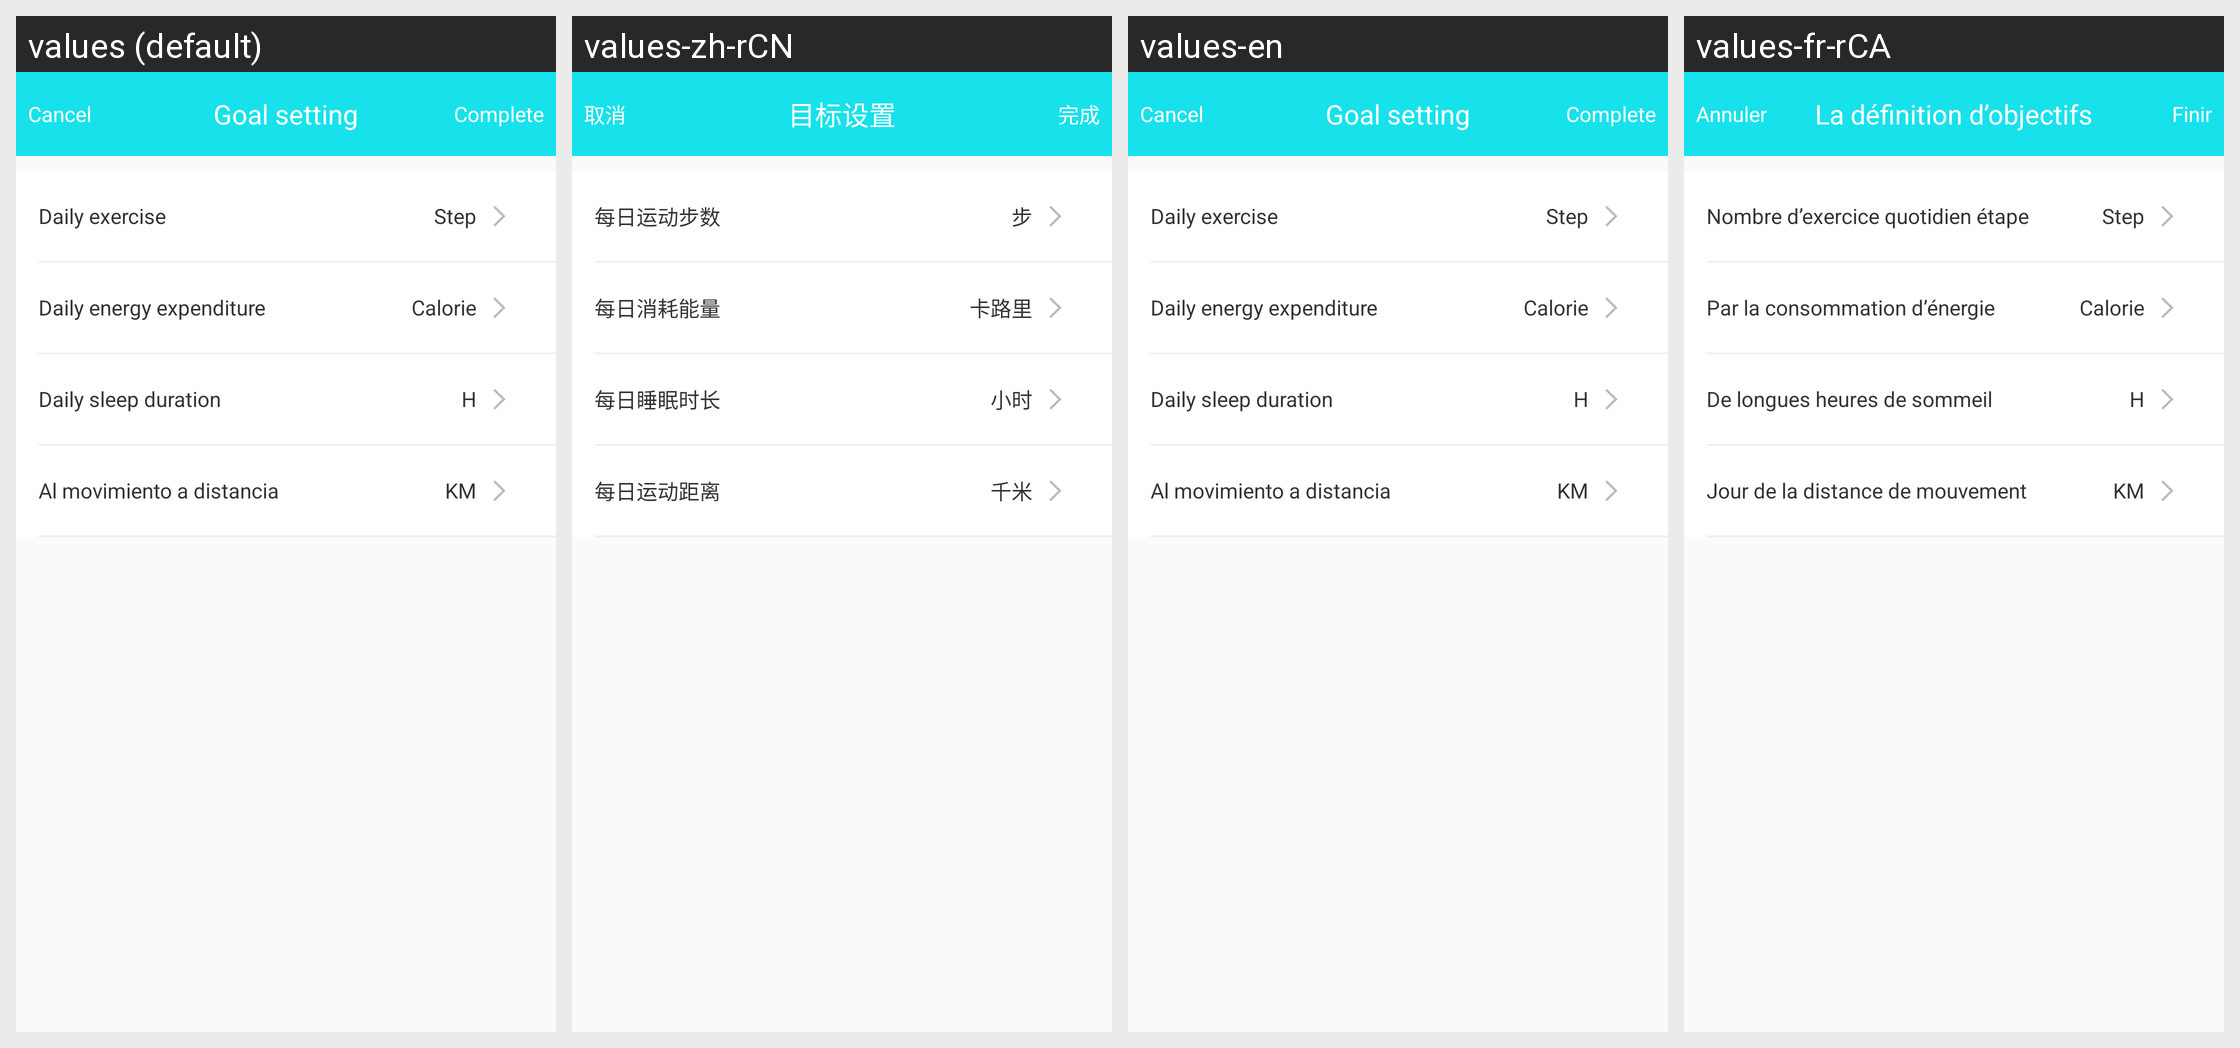

Strings drawn on this Android screen and how each of the app's shown locales translates them:
Android screen res/layout/b18i_target_setting_layout.xml rendered under 4 locales, left to right: values (default), values-zh-rCN, values-en, values-fr-rCA. Device: Nexus 5 (rendered at 1080×1920; each locale shown at half size, 540×960, under a caption strip naming it); theme BAppTheme.
Other locales in the repository, not shown: values-de-rDE, values-es-rES, values-fr-rBE, values-fr-rFR, values-it-rCH, values-it-rIT, values-ja-rJP, values-ko-rKR, values-pt-rBR, values-ru-rRU, values-vi-rVN, values-zh-rHK, values-zh-rTW.
Strings drawn on this screen, with the default value and each locale's value (text and hints the layout hard-codes, and strings that could not be matched under every locale, appear in the picture but are not listed):

cancle
  values: Cancel
  values-zh-rCN: 取消
  values-en: Cancel
  values-fr-rCA: Annuler

Targetsetting
  values: Goal setting
  values-zh-rCN: 目标设置
  values-en: Goal setting
  values-fr-rCA: La définition d’objectifs

complete
  values: Complete
  values-zh-rCN: 完成
  values-en: Complete
  values-fr-rCA: Finir

daily_numberofsteps
  values: Daily exercise
  values-zh-rCN: 每日运动步数
  values-en: Daily exercise
  values-fr-rCA: Nombre d’exercice quotidien étape

steps
  values: Step
  values-zh-rCN: 步
  values-en: Step
  values-fr-rCA: Step

daily_consunergy
  values: Daily energy expenditure
  values-zh-rCN: 每日消耗能量
  values-en: Daily energy expenditure
  values-fr-rCA: Par la consommation d’énergie

calories
  values: Calorie
  values-zh-rCN: 卡路里
  values-en: Calorie
  values-fr-rCA: Calorie

daily_sleepduration
  values: Daily sleep duration
  values-zh-rCN: 每日睡眠时长
  values-en: Daily sleep duration
  values-fr-rCA: De longues heures de sommeil

hour
  values: H
  values-zh-rCN: 小时
  values-en: H
  values-fr-rCA: H

daily_distancia
  values: Al movimiento a distancia
  values-zh-rCN: 每日运动距离
  values-en: Al movimiento a distancia
  values-fr-rCA: Jour de la distance de mouvement

km
  values: KM
  values-zh-rCN: 千米
  values-en: KM
  values-fr-rCA: KM
